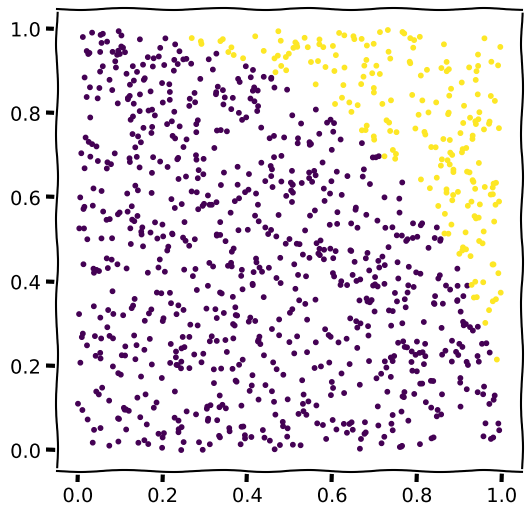
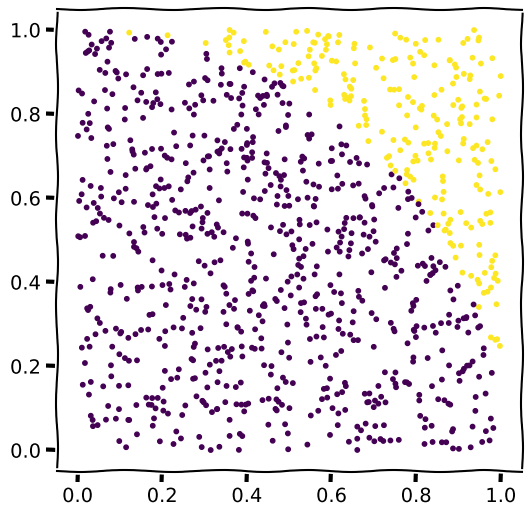
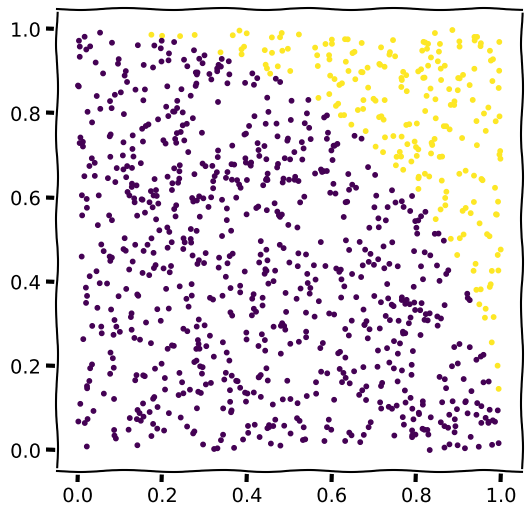
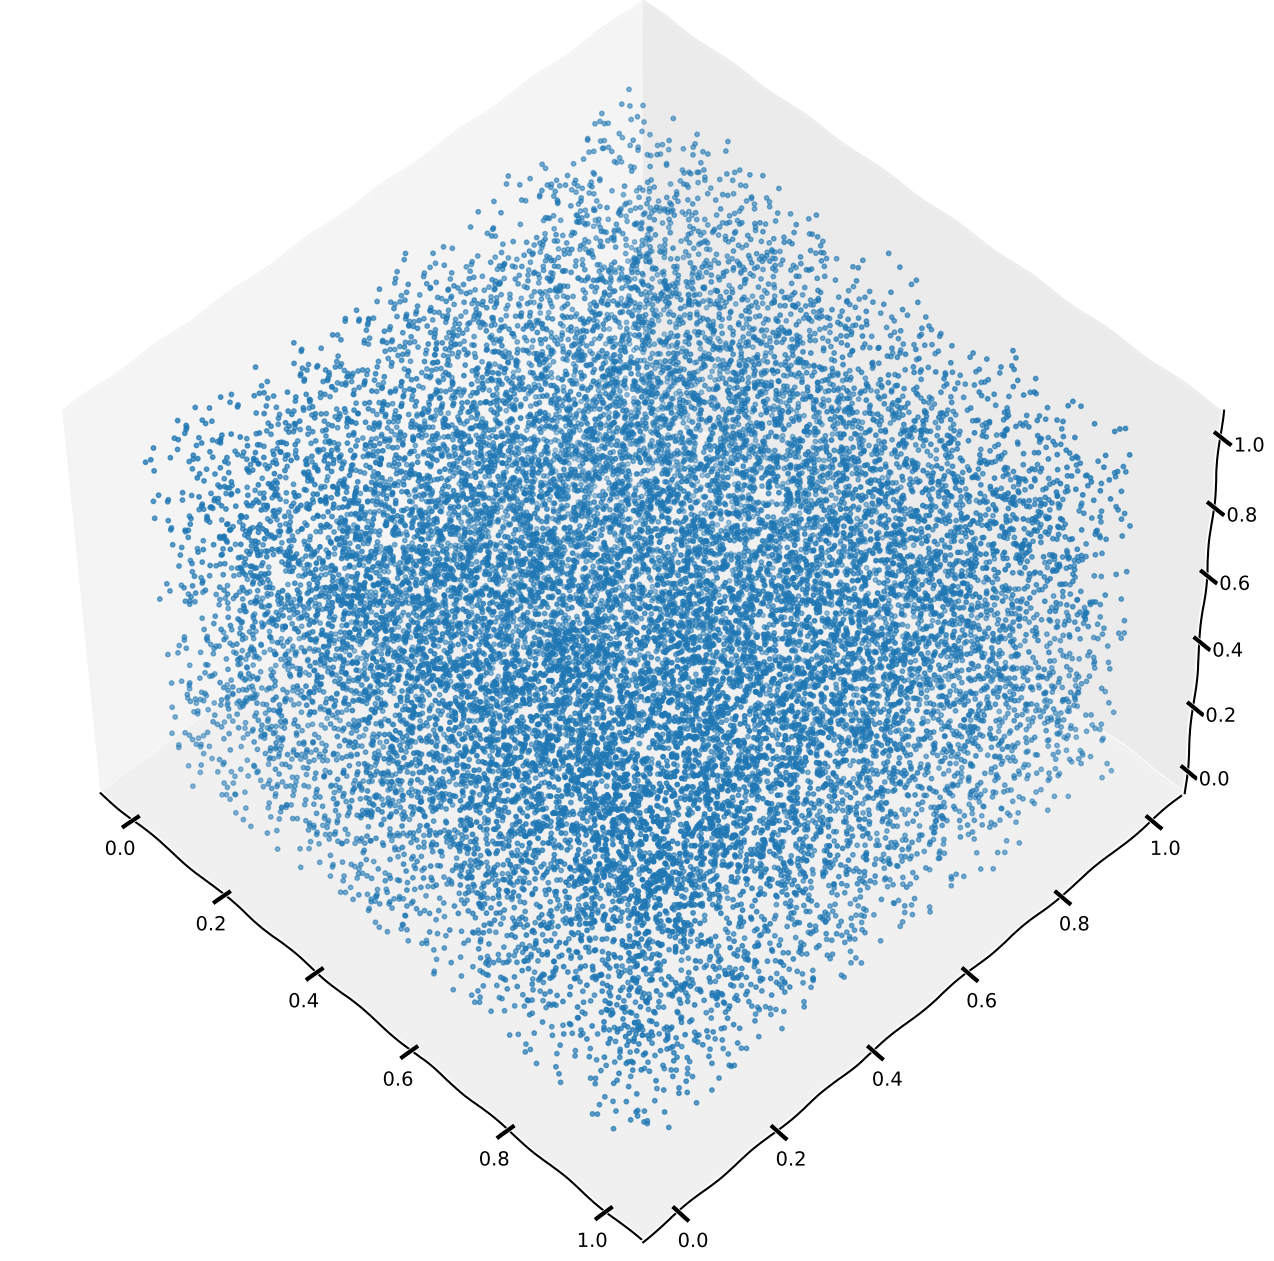
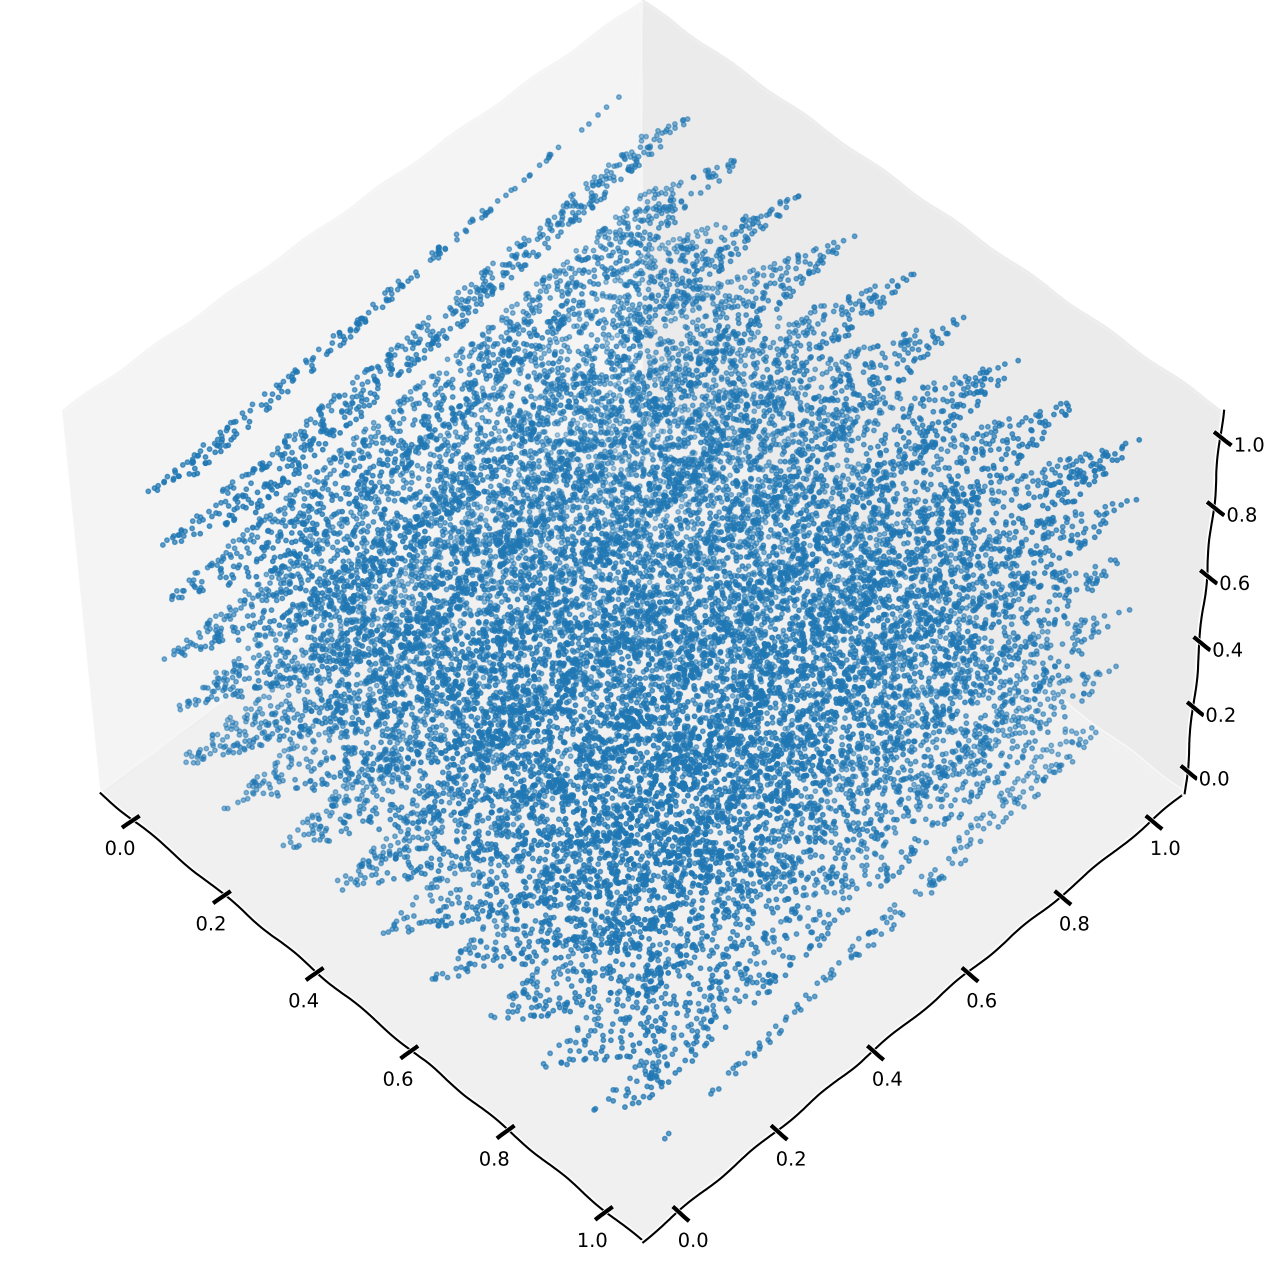

Here is the Python script that generated these plots, in order:
import numpy as np
import matplotlib.pyplot as plt

def drawpi(points = 1000) :
    r = 1.0
    incircle = 0

    # numpy.random.random uses the Mersenne Twister PRNG
    x = np.random.random(points)
    y = np.random.random(points)
    c = np.empty(points) # color coding

    for i in range(points) :
        if x[i]**2 + y[i]**2 <= r**2 :
            c[i] = 1.0
            incircle += 1
        else :
            c[i] = 2.0

    with plt.xkcd():
        plt.figure(figsize=(6,6))
        plt.scatter(x, y, c=c, s=10)
        plt.show()

    return 4*(incircle/points)    

drawpi()

class LCG:
    def __init__(self, seed = 1, Multiplier = 1366, Addend = 150889, Pmod = 714025):
        """Create an LCG instance"""
        self.multiplier = Multiplier
        self.addend = Addend
        self.pmod = Pmod
        self.last = seed

    def random(self):
        """Return a single random number between 0 and 1"""
        self.last = (self.multiplier * self.last + self.addend) % self.pmod
        return self.last/self.pmod

    def randv(self, size = 1):
        """Return a vector of random numbers between 0 and 1"""
        v = np.empty(size)
        for i in range(size):
            v[i] = self.random()
        return v

    def randint(self, high, size=1):
        """Return of vector of integers between and the first argument"""
        return (high*self.randv(size)).astype(int)

    def setseed(self, seed):
        """Set the LCG seed"""
        self.last = seed

    def getseed(self):
        "Retrieve the current LCG seed"
        return self.last

lcgdef = LCG()
lcgdef.random()

lcgdef.randint(10, size=10)

def calcpi(lcg, num_trials = 10000):
    """Calculate PI with the given LCG"""
    r = 1.0
    incircle = 0

    for i in range(num_trials) :
        x = lcg.random()
        y = lcg.random()
        if x*x + y*y <= r*r :
            incircle += 1
    
    return 4*(incircle/num_trials)    

calcpi(lcgdef)

import math

for decade in range(8) :
    lcgdef.setseed(0)
    trials = 10**decade
    pi = calcpi(lcgdef, trials)
    print(f'{trials:8d} trials pi = {pi:.7f} deviation {abs(pi-math.pi):.7f}')

lcgdef.setseed(0)

trials = 5*10**6
pi = calcpi(lcgdef, trials)
print(f'Ok:  {trials:8d} trials pi = {pi:.7f} deviation {abs(pi-math.pi):.7f}')

# try it with an LCG with known bad parameters
lcgbad = LCG(seed = 1, Multiplier = 65539, Addend = 0, Pmod = 2**31)

pi = calcpi(lcgbad, trials)
print(f'Bad: {trials:8d} trials pi = {pi:.7f} deviation {abs(pi-math.pi):.7f}')

def drawpiLCG(lcg, points = 1000) :
    incircle = 0

    x = np.empty(points)
    y = np.empty(points)
    c = np.empty(points)

    for i in range(points) :
        x[i] = lcg.random()
        y[i] = lcg.random()
        if x[i]**2 + y[i]**2 <= 1.0 :
            c[i] = 1.0
            incircle += 1
        else :
            c[i] = 2.0

    with plt.xkcd():
        plt.figure(figsize=(6,6))
        plt.scatter(x, y, c=c, s=10)
        plt.show()

    return 4*(incircle/points)    

drawpiLCG(lcgdef)

# does this look any different?
drawpiLCG(lcgbad)

from mpl_toolkits.mplot3d import Axes3D

def draw3d(lcg, points = 20000):
    """Draw a 3d scatterplot of the given LCG; useful for looking for 3-point correlations"""
    v = np.empty((3, points))

    for i in range(points) :
        for j in range(3) :
            v[j][i] = lcg.random()

    with plt.xkcd():
        fig = plt.figure(figsize=(20,16))
        ax = fig.add_subplot(111, projection='3d')
        ax.view_init(elev=50, azim=-45)
        ax.scatter(v[0], v[1], v[2], s=10, zdir='y')
        plt.show()

draw3d(lcgdef)

# does this look any different?
draw3d(lcgbad)

